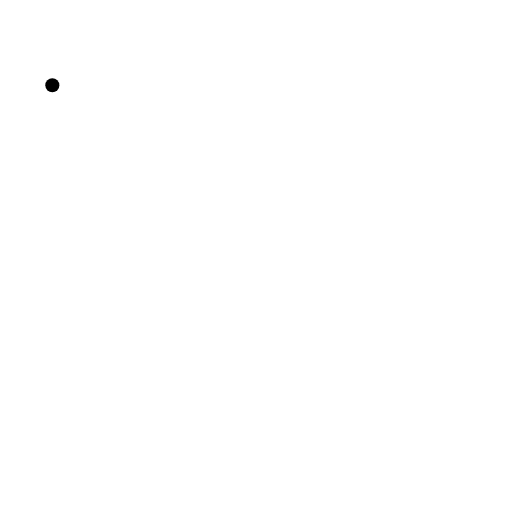
t = 0.00 s
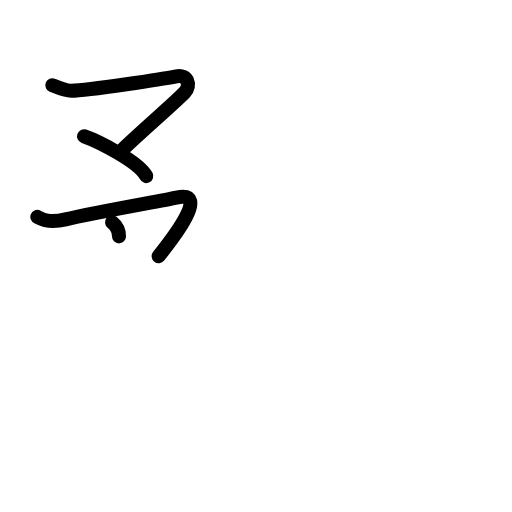
t = 3.25 s
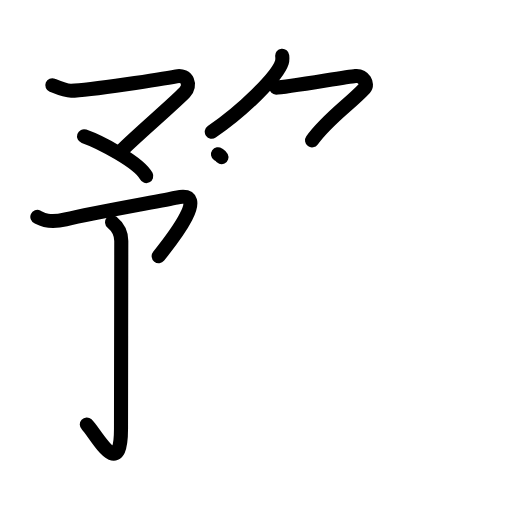
t = 6.38 s
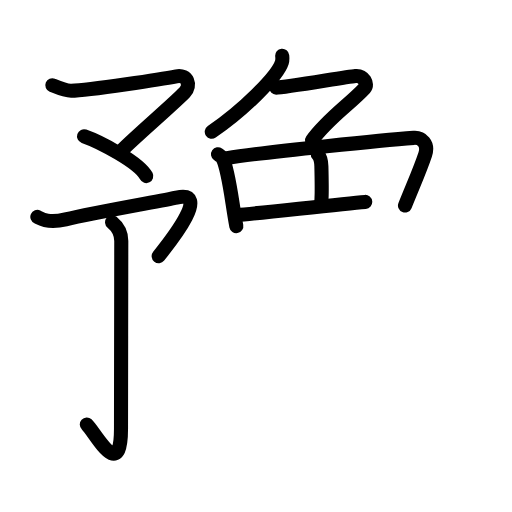
t = 9.75 s
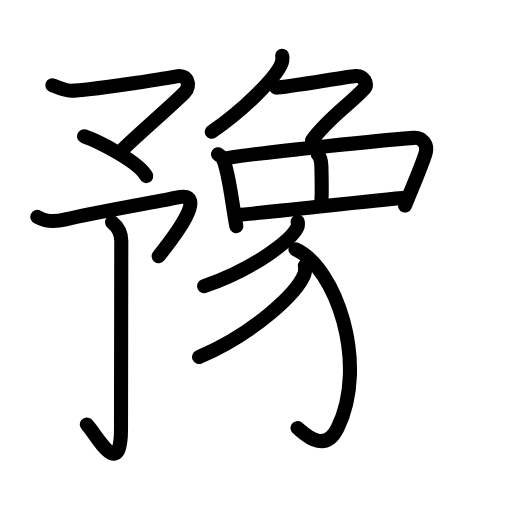
t = 12.88 s
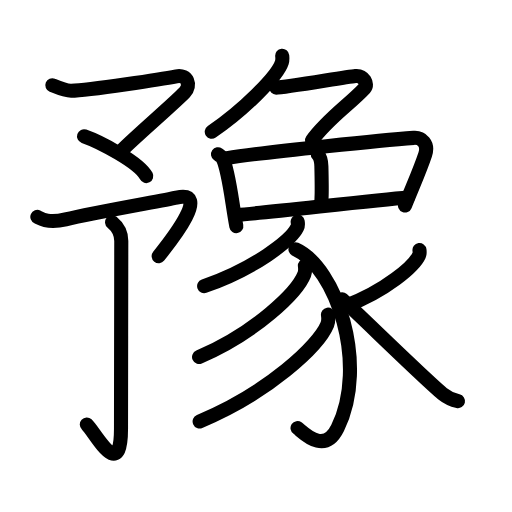
t = 16.00 s

The animated SVG that drew these frames (rendered in a browser with its animation timeline set to each time). Animation: 51 SMIL elements (animate=51); one cycle of 16.00 s.

<?xml version="1.0" encoding="UTF-8"?>
<!--
AniKanjiVG is licensed by CC-BY-SA Paul C. Sommerhoff (https://bitbucket.org/sommerhoff/anikanjivg).
AniKanjiVG uses KanjiVG which is licensed by CC-BY-SA Ulrich Apel (http://kanjivg.tagaini.net).
See also http://creativecommons.org/licenses/by-sa/3.0/
-->
<svg xmlns:kvg='http://kanjivg.tagaini.net' xmlns='http://www.w3.org/2000/svg' width='109' height='109' viewBox='0 0 109 109' style='fill:none;stroke:#000000;stroke-width:3;stroke-linecap:round;stroke-linejoin:round;' id="kvg:kanji_08c6b"><g id="kvg:08c6b" kvg:element="豫"><g id="kvg:08c6b-g1" kvg:element="予" kvg:position="left" kvg:phon="予"><g id="kvg:08c6b-g2" kvg:element="マ" kvg:position="top"><path id="kvg:08c6b-s1" kvg:type="㇇" d="M11.14,18.15c0.86,0.35,2.84,1.19,4.01,1.17c3.85-0.06,20.03-2.62,22.4-3.07c2.38-0.46,3.19,1.92,1.77,3.41C36.89,22.2,26.96,30.7,25.46,32.52"><animate attributeName="d" begin="0.0s" dur="0.25s" from="M11.14,18.15C11.14,18.15,11.14,18.15,11.14,18.15" to="M11.14,18.15c0.86,0.35,2.84,1.19,4.01,1.17" />
<animate attributeName="d" begin="0.25s" dur="0.25s" from="M11.14,18.15c0.86,0.35,2.84,1.19,4.01,1.17c0,0,0,0,0,0,0" to="M11.14,18.15c0.86,0.35,2.84,1.19,4.01,1.17c3.85-0.06,20.03-2.62,22.4-3.07" />
<animate attributeName="d" begin="0.5s" dur="0.25s" from="M11.14,18.15c0.86,0.35,2.84,1.19,4.01,1.17c3.85-0.06,20.03-2.62,22.4-3.07c0,0,0,0,0,0,0" to="M11.14,18.15c0.86,0.35,2.84,1.19,4.01,1.17c3.85-0.06,20.03-2.62,22.4-3.07c2.38-0.46,3.19,1.92,1.77,3.41" />
<animate attributeName="d" begin="0.75s" dur="0.25s" from="M11.14,18.15c0.86,0.35,2.84,1.19,4.01,1.17c3.85-0.06,20.03-2.62,22.4-3.07c2.38-0.46,3.19,1.92,1.77,3.41c0,0,0,0,0,0,0" to="M11.14,18.15c0.86,0.35,2.84,1.19,4.01,1.17c3.85-0.06,20.03-2.62,22.4-3.07c2.38-0.46,3.19,1.92,1.77,3.41C36.89,22.2,26.96,30.7,25.46,32.52" />
</path>
<path id="kvg:08c6b-s2" kvg:type="㇔" d="M17.89,29.01c3.26,1.14,11.72,5.51,13.25,8.48"><animate attributeName="d" begin="1.0s" dur="1.0s" from="M17.89,29.01C17.89,29.01,17.89,29.01,17.89,29.01" to="M17.89,29.01c3.26,1.14,11.72,5.51,13.25,8.48" />
<animate attributeName="d" begin="0s" dur="1.0s" from="M-100,-100" to="M-100,-100" />
</path>
</g>
<g id="kvg:08c6b-g3" kvg:element="了" kvg:position="bottom"><path id="kvg:08c6b-s3" kvg:type="㇇" d="M7.95,46.17c0.68,0.31,2.02,1.5,6.02,0.53c6.03-1.46,20.44-3.94,23.61-4.64c7.17-1.57-0.58,8.43-3.8,12.47"><animate attributeName="d" begin="2.0s" dur="0.3333333333333333s" from="M7.95,46.17C7.95,46.17,7.95,46.17,7.95,46.17" to="M7.95,46.17c0.68,0.31,2.02,1.5,6.02,0.53" />
<animate attributeName="d" begin="2.3333333333333335s" dur="0.3333333333333333s" from="M7.95,46.17c0.68,0.31,2.02,1.5,6.02,0.53c0,0,0,0,0,0,0" to="M7.95,46.17c0.68,0.31,2.02,1.5,6.02,0.53c6.03-1.46,20.44-3.94,23.61-4.64" />
<animate attributeName="d" begin="2.6666666666666665s" dur="0.3333333333333333s" from="M7.95,46.17c0.68,0.31,2.02,1.5,6.02,0.53c6.03-1.46,20.44-3.94,23.61-4.64c0,0,0,0,0,0,0" to="M7.95,46.17c0.68,0.31,2.02,1.5,6.02,0.53c6.03-1.46,20.44-3.94,23.61-4.64c7.17-1.57-0.58,8.43-3.8,12.47" />
<animate attributeName="d" begin="0s" dur="2.0s" from="M-100,-100" to="M-100,-100" />
</path>
<g id="kvg:08c6b-g4" kvg:element="亅"><path id="kvg:08c6b-s4" kvg:type="㇚" d="M23.86,47.32c1.12,0.92,1.96,2.15,1.96,3.99c0,1.84-0.06,36.6-0.06,39.98c0,11.66-5.6,0.61-7.28-0.92"><animate attributeName="d" begin="3.0s" dur="0.3333333333333333s" from="M23.86,47.32C23.86,47.32,23.86,47.32,23.86,47.32" to="M23.86,47.32c1.12,0.92,1.96,2.15,1.96,3.99" />
<animate attributeName="d" begin="3.3333333333333335s" dur="0.3333333333333333s" from="M23.86,47.32c1.12,0.92,1.96,2.15,1.96,3.99c0,0,0,0,0,0,0" to="M23.86,47.32c1.12,0.92,1.96,2.15,1.96,3.99c0,1.84-0.06,36.6-0.06,39.98" />
<animate attributeName="d" begin="3.6666666666666665s" dur="0.3333333333333333s" from="M23.86,47.32c1.12,0.92,1.96,2.15,1.96,3.99c0,1.84-0.06,36.6-0.06,39.98c0,0,0,0,0,0,0" to="M23.86,47.32c1.12,0.92,1.96,2.15,1.96,3.99c0,1.84-0.06,36.6-0.06,39.98c0,11.66-5.6,0.61-7.28-0.92" />
<animate attributeName="d" begin="0s" dur="3.0s" from="M-100,-100" to="M-100,-100" />
</path>
</g>
</g>
</g>
<g id="kvg:08c6b-g5" kvg:element="象" kvg:position="right"><g id="kvg:08c6b-g6" kvg:element="𠂊𠂊𠂊𠂊𠂊𠂊𠂊𠂊𠔉𠔉𠂊𠂊𠂊𠂊𤇾𠂊𠔉𠂊𠂊𠂊𠂤𠂊𠂊𠂊𦥯𦥑𠂊𦥑𠂊𠂊𠔉𠔉𠂊𠂊𠂊𠂊𠂊𠂊𠂊𠂊𠂊𠂊𦥑𦥑𠂊𠂊𠂊𠂊𠬝𠂊𤇾𠂊𤇾𠂊𠂊𠂊𠂊𦥑𦥑𠂊𠂊𠂢𠂢𠂊𠂊𦥑𠂊𦰩𠂊𠂊𠂊𠂊𤇾𦥑𠂊𠂊𠂊𠂊𠂊𠂊𠂊𦥑𠂊𠂊𠂊𠂊𠂊𠂊𠂊𠂊𠂊𠂊𠂊𠂢𠂢𦥑𠂊𦥑𦥑𦥑𦥑𦥑𦥑𠂊𠂊𠂊𠂊𠂊𦥑𠂊𠂊𠂊𠂊𤇾𠂊𠂊𠂊𠂊𦥑𦥯𦥑𠂊𠂊𠂊𠂊𠂊𠂊𠂊𠂊𠂊𠂊𠂊𠂊𠂊𦥑𦰌𠂊𦥑𠂊𠂊𠂊𠂊" kvg:variant="true" kvg:original="勹" kvg:position="top"><path id="kvg:08c6b-s5" kvg:type="㇒" d="M60.08,11.86c0.04,0.36,0.08,0.92-0.08,1.44c-0.99,3.03-8.25,10.2-14.92,14.74"><animate attributeName="d" begin="4.0s" dur="0.5s" from="M60.08,11.86C60.08,11.86,60.08,11.86,60.08,11.86" to="M60.08,11.86c0.04,0.36,0.08,0.92-0.08,1.44" />
<animate attributeName="d" begin="4.5s" dur="0.5s" from="M60.08,11.86c0.04,0.36,0.08,0.92-0.08,1.44c0,0,0,0,0,0,0" to="M60.08,11.86c0.04,0.36,0.08,0.92-0.08,1.44c-0.99,3.03-8.25,10.2-14.92,14.74" />
<animate attributeName="d" begin="0s" dur="4.0s" from="M-100,-100" to="M-100,-100" />
</path>
<path id="kvg:08c6b-s6" kvg:type="㇇" d="M58.78,18.65c2,0,14.79-2.28,16.89-2.47c1.8-0.16,2.73,1.76,1.97,2.58c-3.16,3.43-7.88,6.5-11.21,11.13"><animate attributeName="d" begin="5.0s" dur="0.3333333333333333s" from="M58.78,18.65C58.78,18.65,58.78,18.65,58.78,18.65" to="M58.78,18.65c2,0,14.79-2.28,16.89-2.47" />
<animate attributeName="d" begin="5.333333333333333s" dur="0.3333333333333333s" from="M58.78,18.65c2,0,14.79-2.28,16.89-2.47c0,0,0,0,0,0,0" to="M58.78,18.65c2,0,14.79-2.28,16.89-2.47c1.8-0.16,2.73,1.76,1.97,2.58" />
<animate attributeName="d" begin="5.666666666666667s" dur="0.3333333333333333s" from="M58.78,18.65c2,0,14.79-2.28,16.89-2.47c1.8-0.16,2.73,1.76,1.97,2.58c0,0,0,0,0,0,0" to="M58.78,18.65c2,0,14.79-2.28,16.89-2.47c1.8-0.16,2.73,1.76,1.97,2.58c-3.16,3.43-7.88,6.5-11.21,11.13" />
<animate attributeName="d" begin="0s" dur="5.0s" from="M-100,-100" to="M-100,-100" />
</path>
</g>
<g id="kvg:08c6b-g7" kvg:position="bottom"><path id="kvg:08c6b-s7" kvg:type="㇑" d="M46.41,32.83c0.39,0.27,0.8,0.5,0.97,0.84c1.36,2.69,2,9.62,2.93,14.46"><animate attributeName="d" begin="6.0s" dur="0.5s" from="M46.41,32.83C46.41,32.83,46.41,32.83,46.41,32.83" to="M46.41,32.83c0.39,0.27,0.8,0.5,0.97,0.84" />
<animate attributeName="d" begin="6.5s" dur="0.5s" from="M46.41,32.83c0.39,0.27,0.8,0.5,0.97,0.84c0,0,0,0,0,0,0" to="M46.41,32.83c0.39,0.27,0.8,0.5,0.97,0.84c1.36,2.69,2,9.62,2.93,14.46" />
<animate attributeName="d" begin="0s" dur="6.0s" from="M-100,-100" to="M-100,-100" />
</path>
<path id="kvg:08c6b-s8" kvg:type="㇕" d="M48.36,33.66c8.04-1.4,35.11-3.96,39.71-4.31c1.68-0.13,3.21,1.23,2.45,3.53c-1.03,3.13-2.28,5.88-4.3,10.88"><animate attributeName="d" begin="7.0s" dur="0.3333333333333333s" from="M48.36,33.66C48.36,33.66,48.36,33.66,48.36,33.66" to="M48.36,33.66c8.04-1.4,35.11-3.96,39.71-4.31" />
<animate attributeName="d" begin="7.333333333333333s" dur="0.3333333333333333s" from="M48.36,33.66c8.04-1.4,35.11-3.96,39.71-4.31c0,0,0,0,0,0,0" to="M48.36,33.66c8.04-1.4,35.11-3.96,39.71-4.31c1.68-0.13,3.21,1.23,2.45,3.53" />
<animate attributeName="d" begin="7.666666666666667s" dur="0.3333333333333333s" from="M48.36,33.66c8.04-1.4,35.11-3.96,39.71-4.31c1.68-0.13,3.21,1.23,2.45,3.53c0,0,0,0,0,0,0" to="M48.36,33.66c8.04-1.4,35.11-3.96,39.71-4.31c1.68-0.13,3.21,1.23,2.45,3.53c-1.03,3.13-2.28,5.88-4.3,10.88" />
<animate attributeName="d" begin="0s" dur="7.0s" from="M-100,-100" to="M-100,-100" />
</path>
<path id="kvg:08c6b-s9" kvg:type="㇑" d="M67.64,32.83c0.44,0.47,0.74,1.02,0.78,2.58c0.18,7.48-0.01,5.79-0.01,8.34"><animate attributeName="d" begin="8.0s" dur="0.5s" from="M67.64,32.83C67.64,32.83,67.64,32.83,67.64,32.83" to="M67.64,32.83c0.44,0.47,0.74,1.02,0.78,2.58" />
<animate attributeName="d" begin="8.5s" dur="0.5s" from="M67.64,32.83c0.44,0.47,0.74,1.02,0.78,2.58c0,0,0,0,0,0,0" to="M67.64,32.83c0.44,0.47,0.74,1.02,0.78,2.58c0.18,7.48-0.01,5.79-0.01,8.34" />
<animate attributeName="d" begin="0s" dur="8.0s" from="M-100,-100" to="M-100,-100" />
</path>
<g id="kvg:08c6b-g8" kvg:element="豕" kvg:radical="tradit"><path id="kvg:08c6b-s10" kvg:type="㇐" d="M50.49,45.77c5.41-0.4,28.92-3.09,36.35-3.71"><animate attributeName="d" begin="9.0s" dur="1.0s" from="M50.49,45.77C50.49,45.77,50.49,45.77,50.49,45.77" to="M50.49,45.77c5.41-0.4,28.92-3.09,36.35-3.71" />
<animate attributeName="d" begin="0s" dur="9.0s" from="M-100,-100" to="M-100,-100" />
</path>
<path id="kvg:08c6b-s11" kvg:type="㇒" d="M63.37,47.18c0.06,0.32,0.12,0.84-0.11,1.3c-1.36,2.74-9.14,8.76-19.8,12.44"><animate attributeName="d" begin="10.0s" dur="0.5s" from="M63.37,47.18C63.37,47.18,63.37,47.18,63.37,47.18" to="M63.37,47.18c0.06,0.32,0.12,0.84-0.11,1.3" />
<animate attributeName="d" begin="10.5s" dur="0.5s" from="M63.37,47.18c0.06,0.32,0.12,0.84-0.11,1.3c0,0,0,0,0,0,0" to="M63.37,47.18c0.06,0.32,0.12,0.84-0.11,1.3c-1.36,2.74-9.14,8.76-19.8,12.44" />
<animate attributeName="d" begin="0s" dur="10.0s" from="M-100,-100" to="M-100,-100" />
</path>
<path id="kvg:08c6b-s12" kvg:type="㇕v" d="M62.9,53.06c8.64,3.83,15.6,24.49,8.98,38.03c-2.9,5.92-7.46,0.78-8.54,0.04"><animate attributeName="d" begin="11.0s" dur="0.5s" from="M62.9,53.06C62.9,53.06,62.9,53.06,62.9,53.06" to="M62.9,53.06c8.64,3.83,15.6,24.49,8.98,38.03" />
<animate attributeName="d" begin="11.5s" dur="0.5s" from="M62.9,53.06c8.64,3.83,15.6,24.49,8.98,38.03c0,0,0,0,0,0,0" to="M62.9,53.06c8.64,3.83,15.6,24.49,8.98,38.03c-2.9,5.92-7.46,0.78-8.54,0.04" />
<animate attributeName="d" begin="0s" dur="11.0s" from="M-100,-100" to="M-100,-100" />
</path>
<path id="kvg:08c6b-s13" kvg:type="㇒" d="M64.91,56.56c0.06,0.46,0.13,1.18-0.13,1.84c-1.53,3.88-10.34,12.39-22.4,17.6"><animate attributeName="d" begin="12.0s" dur="0.5s" from="M64.91,56.56C64.91,56.56,64.91,56.56,64.91,56.56" to="M64.91,56.56c0.06,0.46,0.13,1.18-0.13,1.84" />
<animate attributeName="d" begin="12.5s" dur="0.5s" from="M64.91,56.56c0.06,0.46,0.13,1.18-0.13,1.84c0,0,0,0,0,0,0" to="M64.91,56.56c0.06,0.46,0.13,1.18-0.13,1.84c-1.53,3.88-10.34,12.39-22.4,17.6" />
<animate attributeName="d" begin="0s" dur="12.0s" from="M-100,-100" to="M-100,-100" />
</path>
<path id="kvg:08c6b-s14" kvg:type="㇒" d="M69.82,66.98c0.08,0.54,0.16,1.38-0.15,2.15c-1.86,4.54-12.55,14.5-27.17,20.6"><animate attributeName="d" begin="13.0s" dur="0.5s" from="M69.82,66.98C69.82,66.98,69.82,66.98,69.82,66.98" to="M69.82,66.98c0.08,0.54,0.16,1.38-0.15,2.15" />
<animate attributeName="d" begin="13.5s" dur="0.5s" from="M69.82,66.98c0.08,0.54,0.16,1.38-0.15,2.15c0,0,0,0,0,0,0" to="M69.82,66.98c0.08,0.54,0.16,1.38-0.15,2.15c-1.86,4.54-12.55,14.5-27.17,20.6" />
<animate attributeName="d" begin="0s" dur="13.0s" from="M-100,-100" to="M-100,-100" />
</path>
<path id="kvg:08c6b-s15" kvg:type="㇒" d="M89.3,53.23c0.04,0.28,0.09,0.72-0.09,1.12c-1.06,2.36-7.13,7.54-15.44,10.72"><animate attributeName="d" begin="14.0s" dur="0.5s" from="M89.3,53.23C89.3,53.23,89.3,53.23,89.3,53.23" to="M89.3,53.23c0.04,0.28,0.09,0.72-0.09,1.12" />
<animate attributeName="d" begin="14.5s" dur="0.5s" from="M89.3,53.23c0.04,0.28,0.09,0.72-0.09,1.12c0,0,0,0,0,0,0" to="M89.3,53.23c0.04,0.28,0.09,0.72-0.09,1.12c-1.06,2.36-7.13,7.54-15.44,10.72" />
<animate attributeName="d" begin="0s" dur="14.0s" from="M-100,-100" to="M-100,-100" />
</path>
<path id="kvg:08c6b-s16" kvg:type="㇏" d="M72.84,63.73c3.14,2.79,17.95,17.34,21.36,20.08c1.16,0.93,2.15,1.33,3.3,1.59"><animate attributeName="d" begin="15.0s" dur="0.5s" from="M72.84,63.73C72.84,63.73,72.84,63.73,72.84,63.73" to="M72.84,63.73c3.14,2.79,17.95,17.34,21.36,20.08" />
<animate attributeName="d" begin="15.5s" dur="0.5s" from="M72.84,63.73c3.14,2.79,17.95,17.34,21.36,20.08c0,0,0,0,0,0,0" to="M72.84,63.73c3.14,2.79,17.95,17.34,21.36,20.08c1.16,0.93,2.15,1.33,3.3,1.59" />
<animate attributeName="d" begin="0s" dur="15.0s" from="M-100,-100" to="M-100,-100" />
</path>
</g>
</g>
</g>
</g>
</svg>
